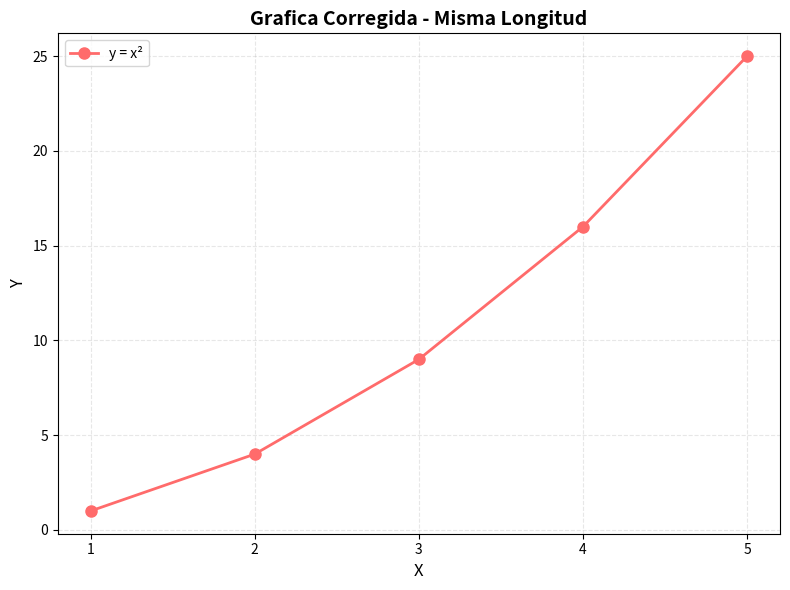
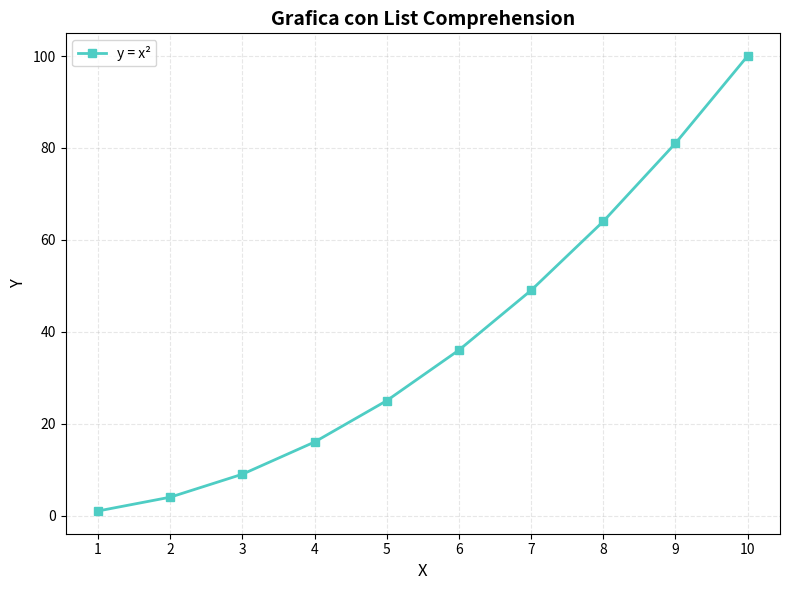

The script that saved these images, in order:
# task_4.py
# Seccion 2. Deteccion de Errores
# [redacted]
# [redacted]

"""
Se documenta un error de valor (ValueError)
encontrado durante la practica con matplotlib.
"""

print("=" * 70)
print("TASK 4: ValueError - Error de Valor")
print("=" * 70)

# CODIGO CON ERROR:
"""
import matplotlib.pyplot as plt
import numpy as np

# Crear datos con diferentes longitudes
x = [1, 2, 3, 4, 5]  # 5 elementos
y = [1, 4, 9, 16]    # 4 elementos (Error: longitudes diferentes)

plt.plot(x, y)
plt.title('Grafica con error')
plt.show()
"""

# Error presentado:
"""
xandro@cresep-desktop:~/Certificacion/IA/Modulo_1/Labs/Module1_Team_6/Lab_8$ /bin/python3 /home/<user>/Certificacion/IA/Modulo_1/Labs/Module1_Team_6/Lab_8/Section_2/task_4.py
======================================================================
TASK 4: ValueError - Error de Valor
======================================================================
Traceback (most recent call last):
  File "/home/<user>/Certificacion/IA/Modulo_1/Labs/Module1_Team_6/Lab_8/Section_2/task_4.py", line 24, in <module>
    plt.plot(x, y)
  File "/home/<user>/.local/lib/python3.10/site-packages/matplotlib/pyplot.py", line 3838, in plot
    return gca().plot(
  File "/home/<user>/.local/lib/python3.10/site-packages/matplotlib/axes/_axes.py", line 1777, in plot
    lines = [*self._get_lines(self, *args, data=data, **kwargs)]
  File "/home/<user>/.local/lib/python3.10/site-packages/matplotlib/axes/_base.py", line 297, in __call__
    yield from self._plot_args(
  File "/home/<user>/.local/lib/python3.10/site-packages/matplotlib/axes/_base.py", line 494, in _plot_args
    raise ValueError(f"x and y must have same first dimension, but "
ValueError: x and y must have same first dimension, but have shapes (5,) and (4,)
"""

# Causa: Las listas x e y tienen diferentes longitudes

print("Explicacion del error:")
print("-" * 70)
print("Tipo de error: ValueError")
print("Causa: Las listas x e y tienen longitudes diferentes")
print("Mensaje: ValueError: x and y must have same first dimension")
print("Este error ocurre en matplotlib cuando intentamos graficar")
print("dos arrays que no tienen la misma longitud.")
print()
print("En el codigo con error:")
print("  - x tiene 5 elementos: [1, 2, 3, 4, 5]")
print("  - y tiene 4 elementos: [1, 4, 9, 16]")
print("  - matplotlib no puede emparejar los puntos (x, y)")
print()
print("Soluciones posibles:")
print("1. Asegurar que x e y tengan la misma longitud")
print("2. Recortar la lista mas larga")
print("3. Extender la lista mas corta con valores apropiados")
print("4. Revisar la logica de generacion de datos")

print("-" * 70)

# CODIGO CORREGIDO - Solucion 1: Misma longitud
print("\nSolucion 1: Asegurar misma longitud desde el inicio")
print("-" * 70)

import matplotlib.pyplot as plt
import numpy as np

# Crear datos con la misma longitud
x = [1, 2, 3, 4, 5]      # 5 elementos
y = [1, 4, 9, 16, 25]    # 5 elementos (corregido)

print(f"Longitud de x: {len(x)}")
print(f"Longitud de y: {len(y)}")
print("Las longitudes coinciden. Graficando...")

fig, ax = plt.subplots(figsize=(8, 6))
ax.plot(x, y, marker='o', linestyle='-', linewidth=2, 
        markersize=8, color='#FF6B6B', label='y = x²')
ax.set_title('Grafica Corregida - Misma Longitud', 
             fontsize=14, fontweight='bold')
ax.set_xlabel('X', fontsize=12)
ax.set_ylabel('Y', fontsize=12)
ax.grid(True, alpha=0.3, linestyle='--')
ax.legend(fontsize=10)
ax.set_xticks([1, 2, 3, 4, 5])
ax.set_yticks([0, 5, 10, 15, 20, 25])

plt.tight_layout()
plt.show()

print("Grafica 1 mostrada exitosamente.")

print("\n" + "-" * 70)

# CODIGO CORREGIDO - Solucion 2: Usar list comprehension
print("\nSolucion 2: Generar datos con list comprehension")
print("-" * 70)

x_values = list(range(1, 11))
y_values = [xi**2 for xi in x_values]  # Garantiza misma longitud

print(f"Longitud de x_values: {len(x_values)}")
print(f"Longitud de y_values: {len(y_values)}")
print("Datos generados con list comprehension. Graficando...")

fig, ax = plt.subplots(figsize=(8, 6))
ax.plot(x_values, y_values, marker='s', linestyle='-', 
        linewidth=2, markersize=6, color='#4ECDC4', label='y = x²')
ax.set_title('Grafica con List Comprehension', 
             fontsize=14, fontweight='bold')
ax.set_xlabel('X', fontsize=12)
ax.set_ylabel('Y', fontsize=12)
ax.grid(True, alpha=0.3, linestyle='--')
ax.legend(fontsize=10)
ax.set_xticks(range(1, 11))
ax.set_yticks(range(0, 101, 20))

plt.tight_layout()
plt.show()

print("Grafica 2 mostrada exitosamente.")
